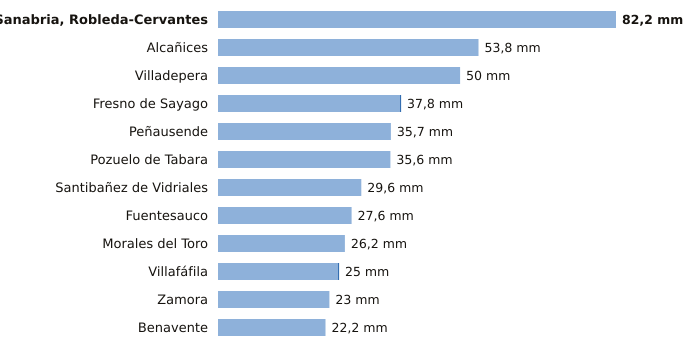

The file beside this chart, header and first rows:
estacion, provincia, indicativo, mm_6_dias_anteriores, mm_hoy, mm_7_dias, horas_de_hoy
Sanabria, Robleda-Cervantes, Zamora, 2766E, 82.2, 0.0, 82.2, 12
Alcañices, Zamora, 2966D, 53.8, 0.0, 53.8, 11
Villadepera, Zamora, 2804F, 50.0, 0.0, 50.0, 11
Fresno de Sayago, Zamora, 2885K, 37.6, 0.2, 37.8, 11
Peñausende, Zamora, 2882D, 35.7, 0.0, 35.7, 12
Pozuelo de Tabara, Zamora, 2789H, 35.6, 0.0, 35.6, 12
Santibañez de Vidriales, Zamora, 2777K, 29.6, 0.0, 29.6, 10
Fuentesauco, Zamora, 2555B, 27.6, 0.0, 27.6, 9
Morales del Toro, Zamora, 2536D, 26.2, 0.0, 26.2, 11
Villafáfila, Zamora, 2611D, 24.8, 0.2, 25.0, 11
Zamora, Zamora, 2614, 23.0, 0.0, 23.0, 12
Benavente, Zamora, 2755X, 22.2, 0.0, 22.2, 12
